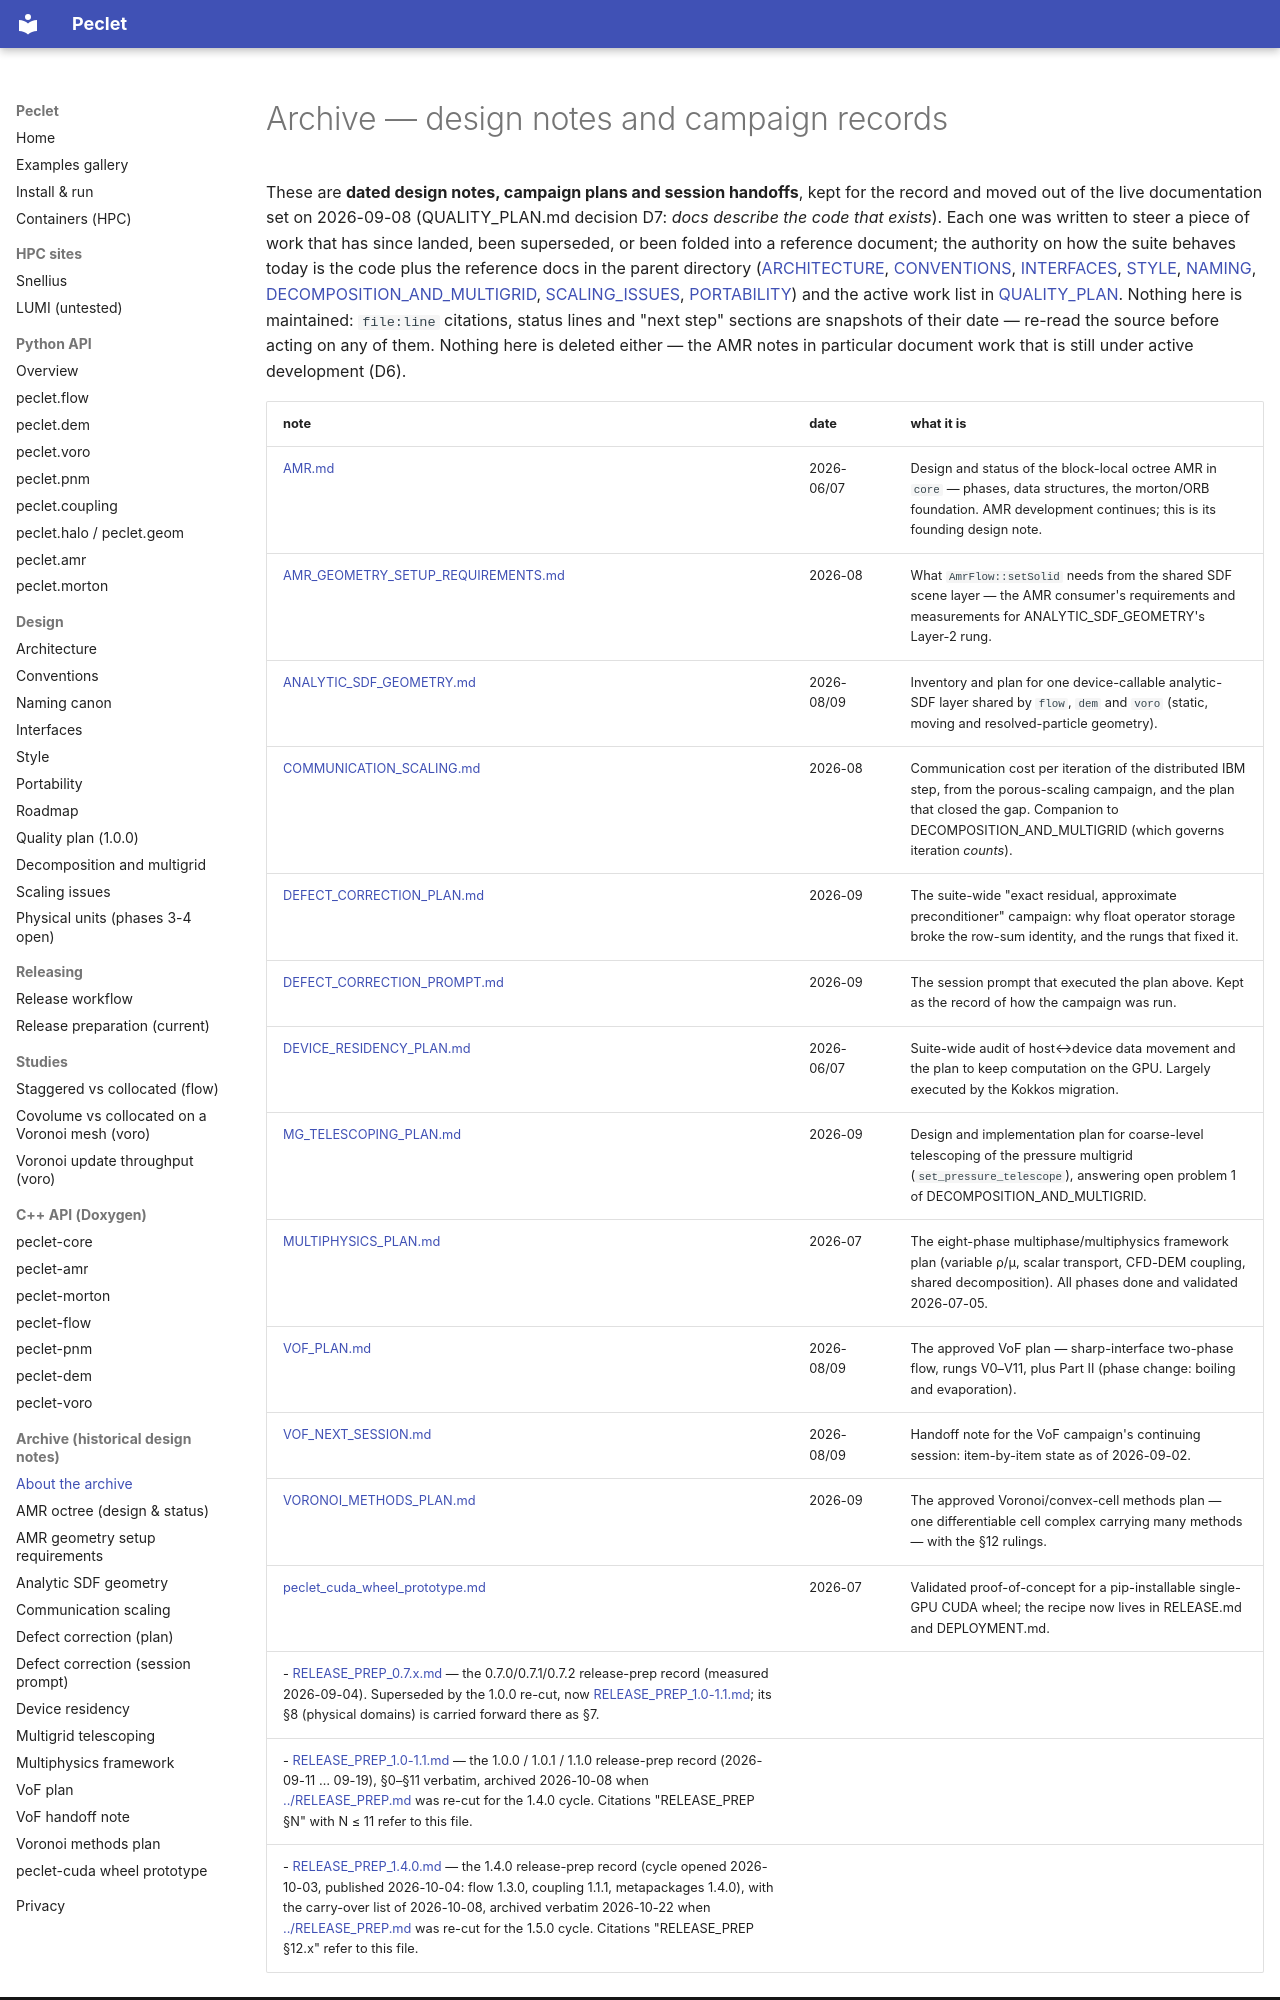

repository: computational-chemical-engineering/peclet · page: archive/index.html · generator: mkdocs

# Archive — design notes and campaign records

These are **dated design notes, campaign plans and session handoffs**, kept for the record and
moved out of the live documentation set on 2026-09-08 (QUALITY_PLAN.md decision D7: *docs describe
the code that exists*). Each one was written to steer a piece of work that has since landed, been
superseded, or been folded into a reference document; the authority on how the suite behaves today
is the code plus the reference docs in the parent directory
([ARCHITECTURE](../ARCHITECTURE.md), [CONVENTIONS](../CONVENTIONS.md),
[INTERFACES](../INTERFACES.md), [STYLE](../STYLE.md), [NAMING](../NAMING.md),
[DECOMPOSITION_AND_MULTIGRID](../DECOMPOSITION_AND_MULTIGRID.md),
[SCALING_ISSUES](../SCALING_ISSUES.md), [PORTABILITY](../PORTABILITY.md)) and the active work list
in [QUALITY_PLAN](../QUALITY_PLAN.md). Nothing here is maintained: `file:line` citations,
status lines and "next step" sections are snapshots of their date — re-read the source before
acting on any of them. Nothing here is deleted either — the AMR notes in particular document work
that is still under active development (D6).
